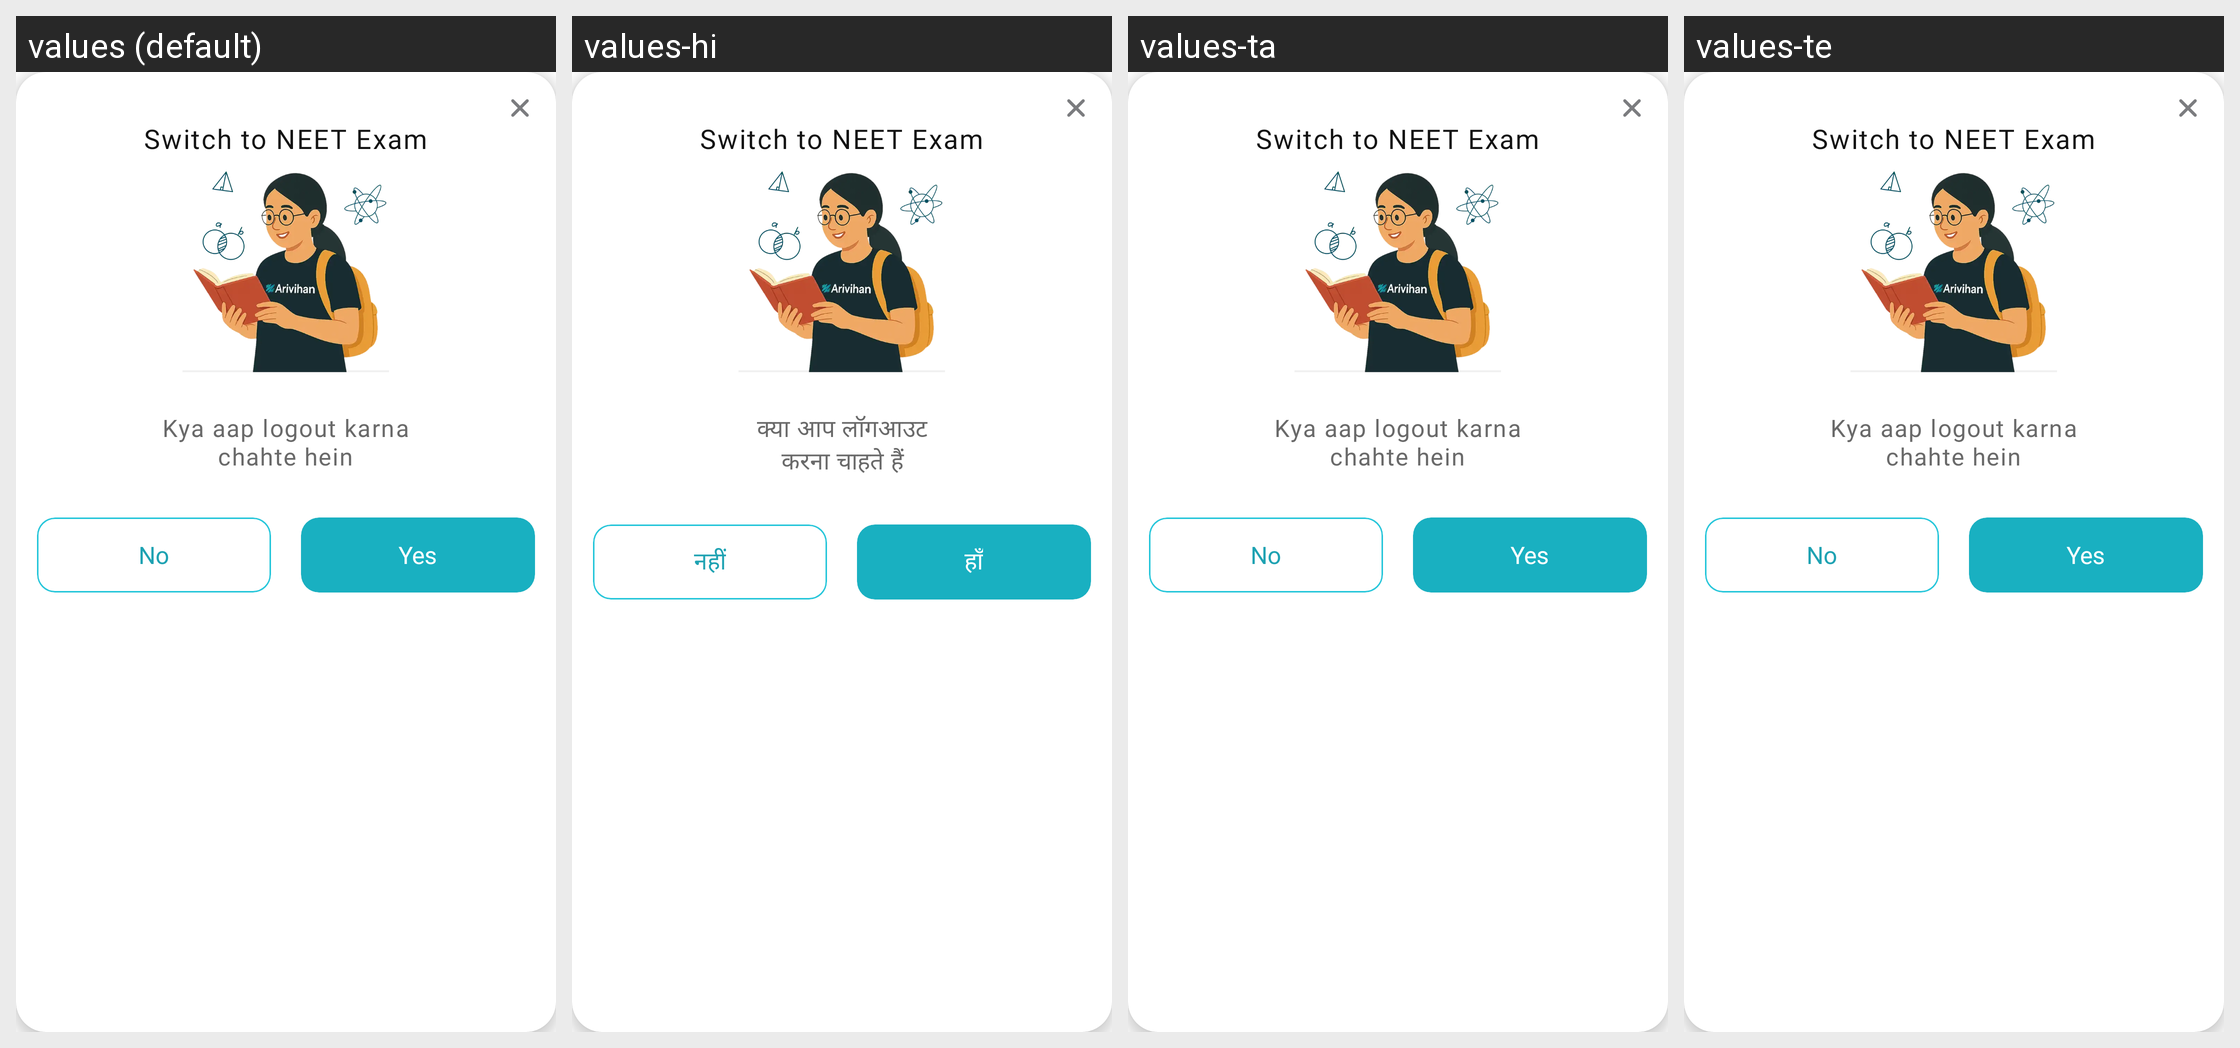

For this localized Android screen grid, give each drawn string resource with its value in every locale shown.
Android screen res/layout/neet_board_switch_dialog.xml rendered under 4 locales, left to right: values (default), values-hi, values-ta, values-te. Device: Nexus 5 (rendered at 1080×1920; each locale shown at half size, 540×960, under a caption strip naming it); theme ArivihanTheme.
Other locales in the repository, not shown: values-bn, values-gu, values-kn, values-ml, values-mr, values-pa.
Strings drawn on this screen, with the default value and each locale's value (text and hints the layout hard-codes, and strings that could not be matched under every locale, appear in the picture but are not listed):

kya_aap_logout_karna_chahte_hein
  values: Kya aap logout karna
      chahte hein
  values-hi: क्या आप लॉगआउट
      करना चाहते हैं
  values-ta: Kya aap logout karna
      chahte hein  [not translated; the default value is used]
  values-te: Kya aap logout karna
      chahte hein  [not translated; the default value is used]

No
  values: No
  values-hi: नहीं
  values-ta: No  [not translated; the default value is used]
  values-te: No  [not translated; the default value is used]

Yes
  values: Yes
  values-hi: हाँ
  values-ta: Yes  [not translated; the default value is used]
  values-te: Yes  [not translated; the default value is used]
